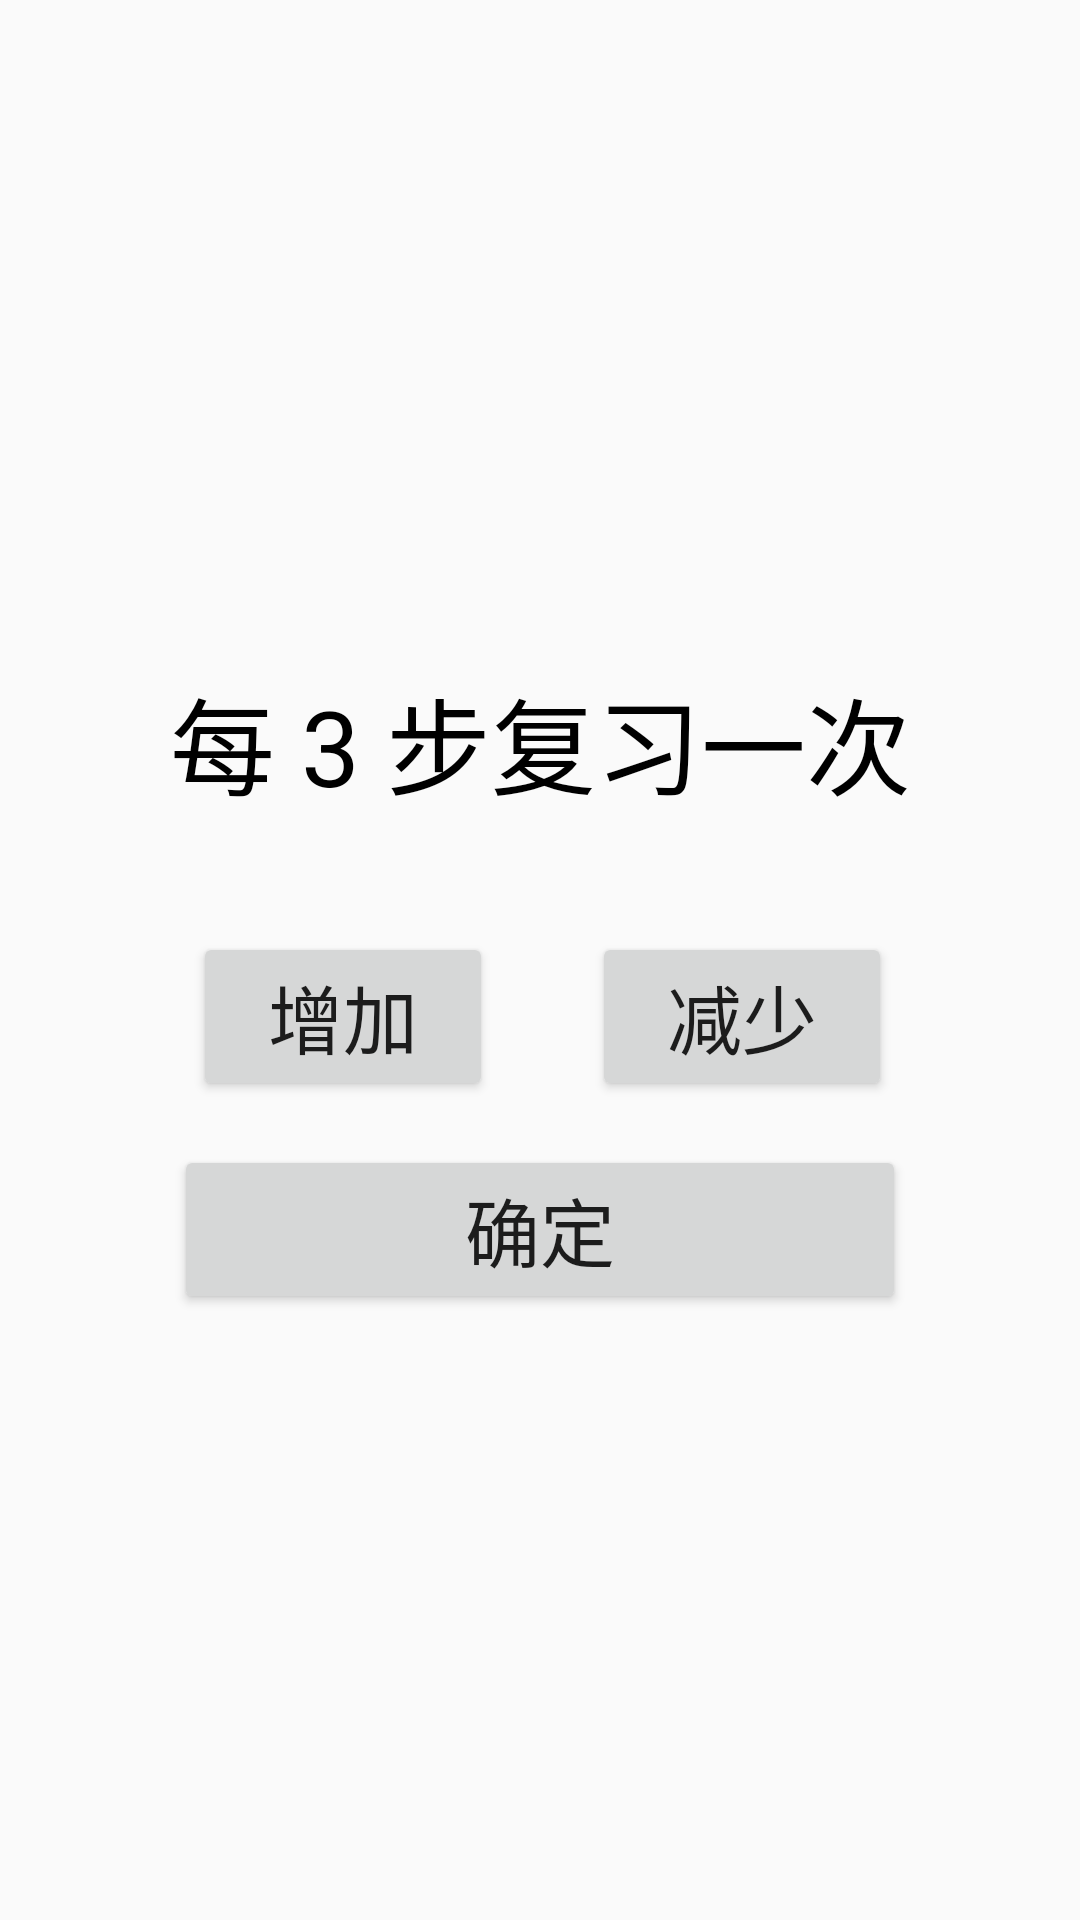

The Android layout XML behind this screen, and the referenced resources:
<!-- AndroidManifest.xml: application theme AppTheme -->
<!-- res/layout/activity_set_study_number.xml -->
<?xml version="1.0" encoding="utf-8"?>
<android.support.constraint.ConstraintLayout xmlns:android="http://schemas.android.com/apk/res/android"
    xmlns:app="http://schemas.android.com/apk/res-auto"
    xmlns:tools="http://schemas.android.com/tools"
    android:layout_width="match_parent"
    android:layout_height="match_parent"
    tools:context="com.gdbjzx.elderteacher.SetStudyNumberActivity">

    <TextView
        android:id="@+id/study_number_view"
        android:layout_width="wrap_content"
        android:layout_height="wrap_content"
        android:layout_marginBottom="8dp"
        android:layout_marginEnd="8dp"
        android:layout_marginStart="8dp"
        android:layout_marginTop="8dp"
        android:text="每 3 步复习一次"
        android:textColor="#000000"
        android:textSize="35dp"
        app:layout_constraintBottom_toBottomOf="parent"
        app:layout_constraintEnd_toEndOf="parent"
        app:layout_constraintStart_toStartOf="parent"
        app:layout_constraintTop_toTopOf="parent"
        app:layout_constraintVertical_bias="0.373" />

    <Button
        android:id="@+id/increase"
        android:layout_width="100dp"
        android:layout_height="wrap_content"
        android:layout_marginBottom="8dp"
        android:layout_marginEnd="8dp"
        android:layout_marginStart="8dp"
        android:layout_marginTop="8dp"
        android:text="增加"
        android:textSize="25dp"
        app:layout_constraintBottom_toBottomOf="parent"
        app:layout_constraintEnd_toEndOf="parent"
        app:layout_constraintHorizontal_bias="0.231"
        app:layout_constraintStart_toStartOf="parent"
        app:layout_constraintTop_toTopOf="parent"
        app:layout_constraintVertical_bias="0.533" />

    <Button
        android:id="@+id/decrease"
        android:layout_width="100dp"
        android:layout_height="wrap_content"
        android:layout_marginBottom="8dp"
        android:layout_marginEnd="8dp"
        android:layout_marginStart="8dp"
        android:layout_marginTop="8dp"
        android:text="减少"
        android:textSize="25dp"
        app:layout_constraintBottom_toBottomOf="parent"
        app:layout_constraintEnd_toEndOf="parent"
        app:layout_constraintHorizontal_bias="0.776"
        app:layout_constraintStart_toStartOf="parent"
        app:layout_constraintTop_toTopOf="parent"
        app:layout_constraintVertical_bias="0.533" />

    <Button
        android:id="@+id/submit"
        android:layout_width="244dp"
        android:layout_height="wrap_content"
        android:layout_marginBottom="8dp"
        android:layout_marginEnd="8dp"
        android:layout_marginStart="8dp"
        android:layout_marginTop="8dp"
        android:text="确定"
        android:textSize="25dp"
        app:layout_constraintBottom_toBottomOf="parent"
        app:layout_constraintEnd_toEndOf="parent"
        app:layout_constraintStart_toStartOf="parent"
        app:layout_constraintTop_toBottomOf="@+id/study_number_view"
        app:layout_constraintVertical_bias="0.342" />
</android.support.constraint.ConstraintLayout>
<!-- resources referenced by this layout -->
<resources>
  <style name="AppTheme" parent="Theme.AppCompat.Light.NoActionBar">
          
          <item name="colorPrimary">#00A3E8</item>
          <item name="colorPrimaryDark">#303135</item>
          <item name="colorAccent">#8CBF52</item>
      </style>
</resources>
